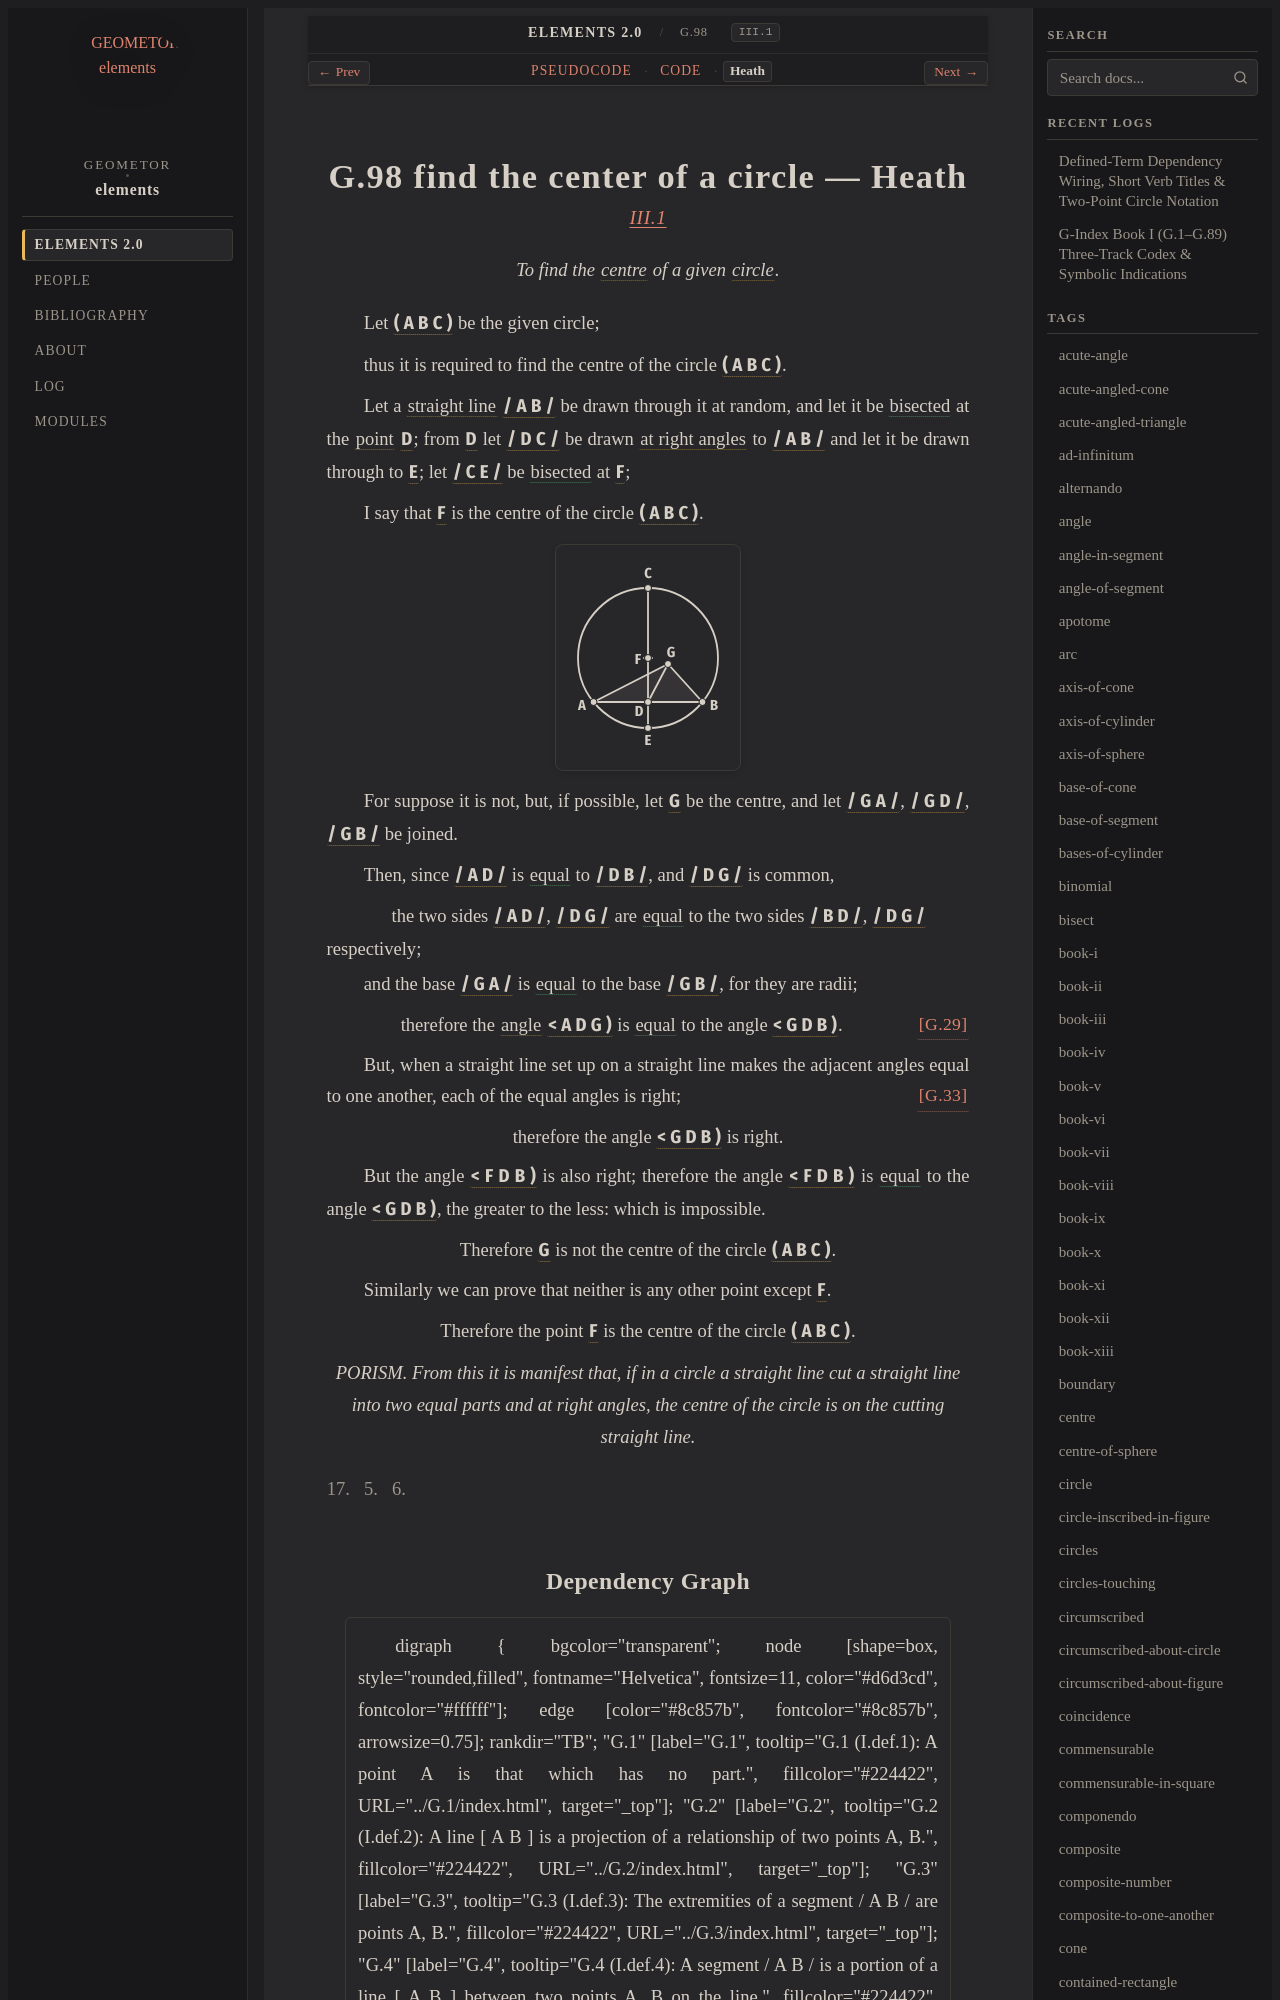

repository: geometor/elements · page: elements2/G.98/heath.html · generator: sphinx

:canonical_id: G.98
:original_id: III.1
:title: G.98 find the center of a circle
:volume: II
:book: III
:type: prop

G.98 find the center of a circle — Heath
========================================

.. rubric:: `III.1 <https://geometor.github.io/euclid/heath/volume_II/book_iii/propositions/01/>`_

.. enunciation::

   To find the :term:`centre <G.11>` of a given :term:`circle <G.10>`.

Let :g:`( A B C ) <g1:( A B C )>` be the given circle;

thus it is required to find the centre of the circle :g:`( A B C ) <g1:( A B C )>`.

Let a :term:`straight line <G.4>` :g:`/ A B / <g1:/ A B />` be drawn through it at random, and let it be :eq:`bisected <g1:/ A D / = g1:/ D B />` at the :term:`point <G.1>` :g:`D <g1:D>`; from :g:`D <g1:D>` let :g:`/ D C / <g1:/ D C />` be drawn :term:`at right angles <G.33>` to :g:`/ A B / <g1:/ A B />` and let it be drawn through to :g:`E <g1:E>`; let :g:`/ C E / <g1:/ C E />` be :eq:`bisected <g1:/ C F / = g1:/ F E />` at :g:`F <g1:F>`;

I say that :g:`F <g1:F>` is the centre of the circle :g:`( A B C ) <g1:( A B C )>`.

.. picture:: g1.svg
   :alt: Proposition 1

For suppose it is not, but, if possible, let :g:`G <g1:G>` be the centre, and let :g:`/ G A / <g1:/ G A />`, :g:`/ G D / <g1:/ G D />`, :g:`/ G B / <g1:/ G B />` be joined.

Then, since :g:`/ A D / <g1:/ A D />` is :eq:`equal <g1:/ A D / = g1:/ D B />` to :g:`/ D B / <g1:/ D B />`, and :g:`/ D G / <g1:/ D G />` is common,

.. subclause::

   the two sides :g:`/ A D / <g1:/ A D />`, :g:`/ D G / <g1:/ D G />` are :eq:`equal <g1:/ A D / = g1:/ B D />` to the two sides :g:`/ B D / <g1:/ B D />`, :g:`/ D G / <g1:/ D G />` respectively;

and the base :g:`/ G A / <g1:/ G A />` is :eq:`equal <g1:/ G A / = g1:/ G B />` to the base :g:`/ G B / <g1:/ G B />`, for they are radii;

.. assertion:: [G.29] <G.29>

   therefore the :term:`angle <G.22>` :g:`< A D G ) <g1:< A D G )>` is :eq:`equal <g1:< A D G ) = g1:< G D B )>` to the angle :g:`< G D B ) <g1:< G D B )>`.

But, when a straight line set up on a straight line makes the adjacent angles equal to one another, each of the equal angles is right; :just:`[G.33] <G.33>`

.. assertion::

   therefore the angle :g:`< G D B ) <g1:< G D B )>` is right.

But the angle :g:`< F D B ) <g1:< F D B )>` is also right; therefore the angle :g:`< F D B ) <g1:< F D B )>` is :eq:`equal <g1:< F D B ) = g1:< G D B )>` to the angle :g:`< G D B ) <g1:< G D B )>`, the greater to the less: which is impossible.

.. assertion::

   Therefore :g:`G <g1:G>` is not the centre of the circle :g:`( A B C ) <g1:( A B C )>`.

Similarly we can prove that neither is any other point except :g:`F <g1:F>`.

.. assertion::

   Therefore the point :g:`F <g1:F>` is the centre of the circle :g:`( A B C ) <g1:( A B C )>`.

.. enunciation::

   PORISM. From this it is manifest that, if in a circle a straight line cut a straight line into two equal parts and at right angles, the centre of the circle is on the cutting straight line.

.. qed::

   Q. E. F.
